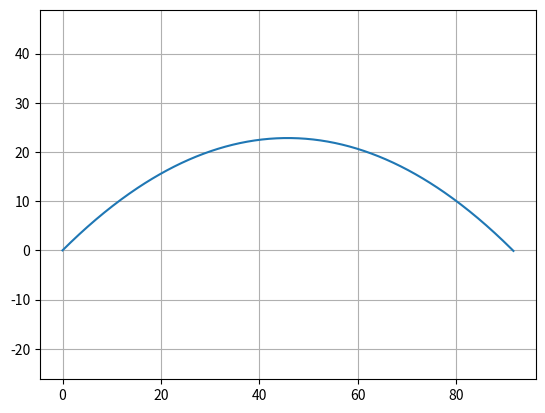

Generate this figure with matplotlib:
import numpy as np
import matplotlib.pyplot as plt

G = 9.81
DT = 0.01

r = np.array([0.0, 0.0])                         # position [m]
v = np.array([30 * np.cos(np.radians(45)),
              30 * np.sin(np.radians(45))])      # velocity [m/s]
g_vec = np.array([0.0, -G])                      # gravity as a vector

positions = [r]
while r[1] >= 0:                 # r[1] is the y component
    v = v + g_vec * DT
    r = r + v * DT
    positions.append(r)

positions = np.array(positions)  # list of vectors -> one 2D table
print(f"Range: {r[0]:.1f} m")

plt.plot(positions[:, 0], positions[:, 1])   # all x's, all y's
plt.axis("equal")
plt.grid(True)
plt.show()
